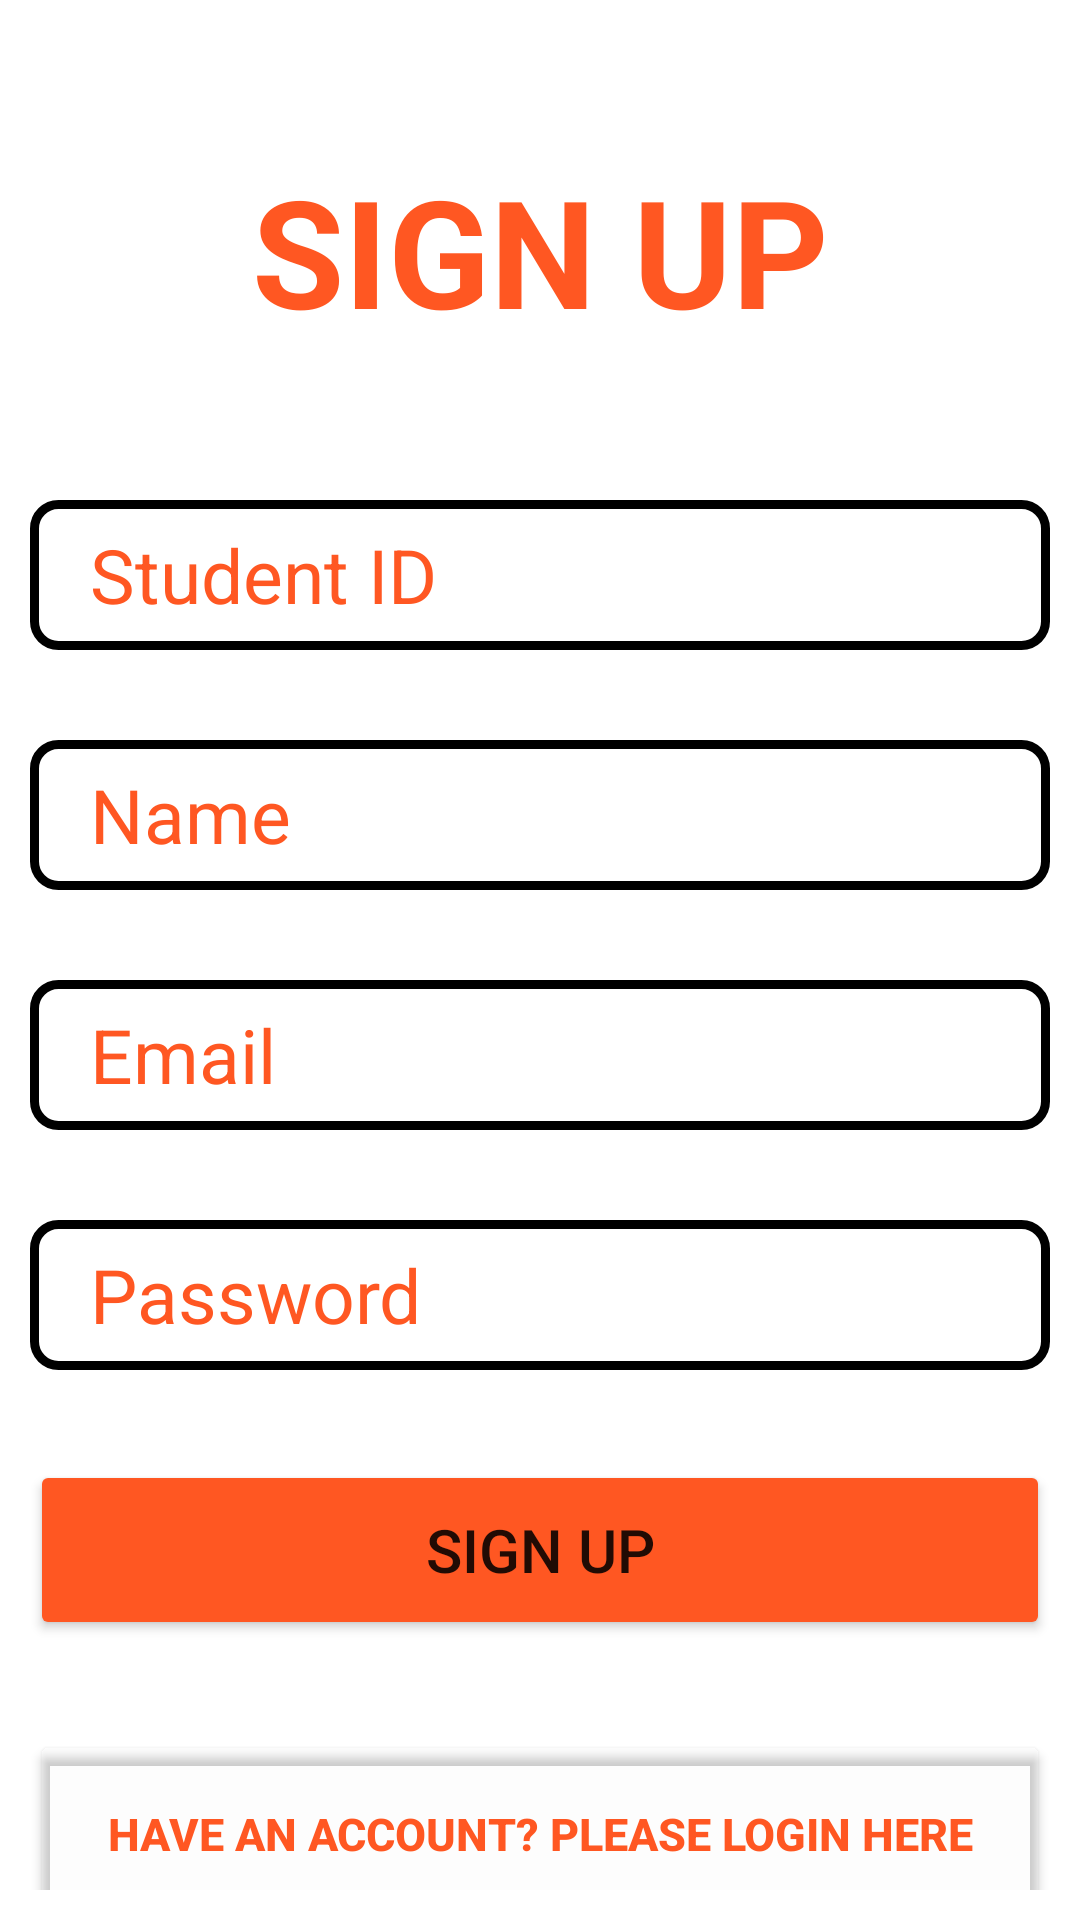

Produce the Android XML layout that renders to this screen, including the resource entries it uses.
<!-- AndroidManifest.xml: application theme Theme.Login -->
<!-- res/layout/activity_register.xml -->
<?xml version="1.0" encoding="utf-8"?>
<LinearLayout xmlns:android="http://schemas.android.com/apk/res/android"
    xmlns:app="http://schemas.android.com/apk/res-auto"
    xmlns:tools="http://schemas.android.com/tools"
    android:layout_width="match_parent"
    android:layout_height="match_parent"
    android:background="@drawable/grade3"
    android:padding="10dp"
    android:orientation="vertical"
    tools:context=".MainActivity">

    <TextView
        android:layout_width="match_parent"
        android:layout_height="wrap_content"
        android:text="SIGN UP"
        android:textColor="#FF5722"
        android:textSize="50dp"
        android:textStyle="bold"
        android:gravity="center_horizontal"
        android:layout_marginTop="40dp"
        android:layout_marginBottom="50dp"
         />

    <EditText
        android:layout_width="match_parent"
        android:layout_height="50dp"
        android:id="@+id/sid"
        android:hint="Student ID"
        android:textSize="25dp"
        android:textColorHint="#FF5722"
        android:background="@drawable/edittextbackground"
        android:layout_marginBottom="30dp"
        android:paddingLeft="20dp"
        />

    <EditText
        android:layout_width="match_parent"
        android:layout_height="50dp"
        android:id="@+id/name"
        android:hint="Name"
        android:textSize="25dp"
        android:textColorHint="#FF5722"
        android:background="@drawable/edittextbackground"
        android:layout_marginBottom="30dp"
        android:paddingLeft="20dp"
        />

    <EditText
        android:layout_width="match_parent"
        android:layout_height="50dp"
        android:id="@+id/email"
        android:hint="Email"
        android:textSize="25dp"
        android:textColorHint="#FF5722"
        android:background="@drawable/edittextbackground"
        android:layout_marginBottom="30dp"
        android:paddingLeft="20dp"
        />

    <EditText
        android:layout_width="match_parent"
        android:layout_height="50dp"
        android:id="@+id/pwd"
        android:hint="Password"
        android:textSize="25dp"
        android:textColorHint="#FF5722"
        android:background="@drawable/edittextbackground"
        android:layout_marginBottom="30dp"
        android:paddingLeft="20dp"
        />

    <Button
        android:layout_width="match_parent"
        android:layout_height="60dp"
        android:id="@+id/signup"
        android:text="Sign Up"
        android:textSize="20dp"
        android:backgroundTint="#FF5722"
        android:layout_marginBottom="30dp"
        />

    <Button
        android:id="@+id/login"
        android:layout_width="match_parent"
        android:layout_height="69dp"
        android:layout_marginBottom="40dp"
        android:backgroundTint="#02000000"
        android:text="Have an Account? Please login here"
        android:textColor="#FF5722"
        android:textSize="15dp"
        android:textStyle="bold"/>

</LinearLayout>
<!-- resources referenced by this layout -->
<resources>
  <!-- drawable edittextbackground (drawable-v24) -->
  <?xml version="1.0" encoding="utf-8"?>
  <shape android:shape="rectangle" xmlns:android="http://schemas.android.com/apk/res/android">
      <stroke android:width="3dp" android:color="@color/black"/>
      <corners android:radius="8dp" />
  </shape>
  <style name="Theme.Login" parent="Theme.MaterialComponents.DayNight.DarkActionBar">
          
          <item name="colorPrimary">@color/colorPrimary</item>
          <item name="colorPrimaryVariant">@color/purple_700</item>
          <item name="colorOnPrimary">@color/white</item>
          
          <item name="colorSecondary">@color/teal_200</item>
          <item name="colorSecondaryVariant">@color/teal_700</item>
          <item name="colorOnSecondary">@color/white</item>
          
          <item name="android:statusBarColor" tools:targetApi="l">?attr/colorPrimaryVariant</item>
          
      </style>
  <color name="black">#FF000000</color>
  <color name="colorPrimary">#db6240</color>
  <color name="purple_700">#FF3700B3</color>
  <color name="white">#FFFFFFFF</color>
  <color name="teal_200">#FF03DAC5</color>
  <color name="teal_700">#FF018786</color>
</resources>
